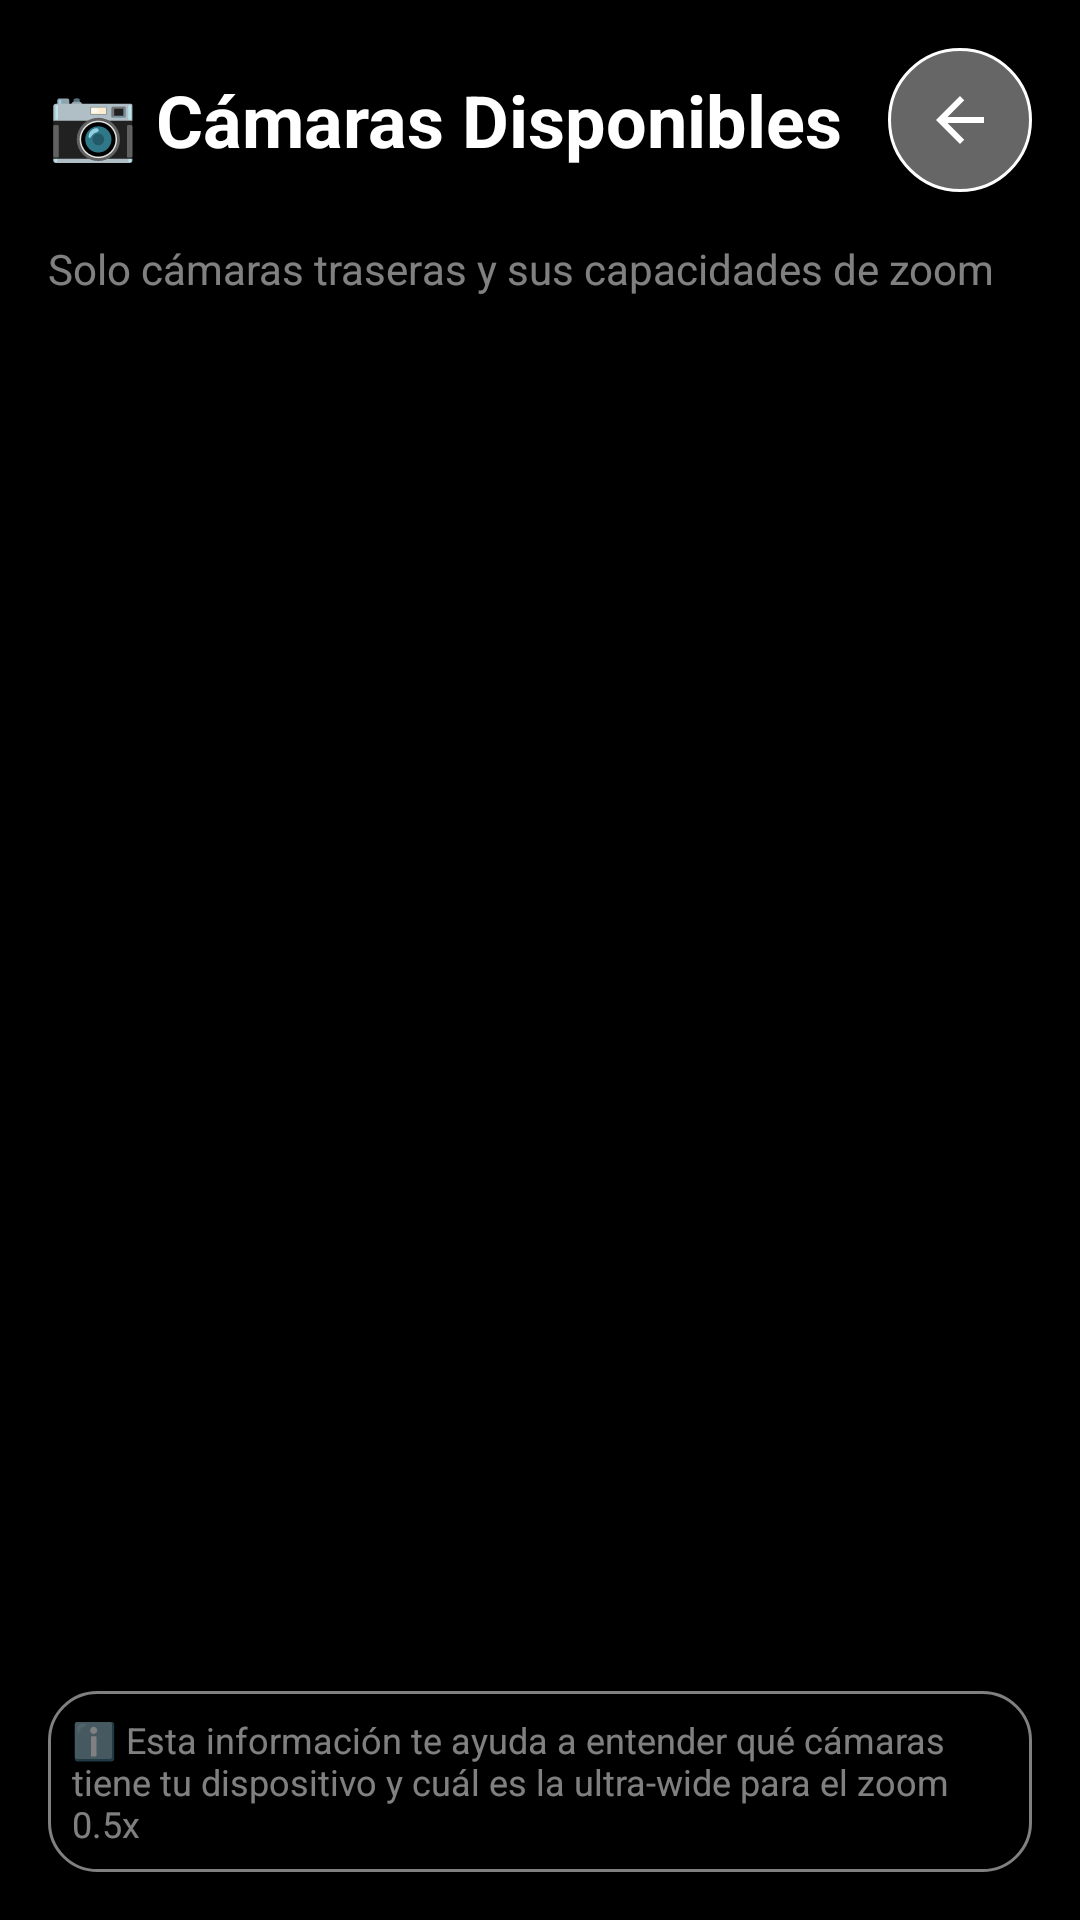

Reconstruct the res/layout file that produces this screen, plus the resources it refers to.
<!-- AndroidManifest.xml: activity theme Theme.YOLOv8TfLite -->
<!-- res/layout/activity_camera_list.xml -->
<?xml version="1.0" encoding="utf-8"?>
<LinearLayout xmlns:android="http://schemas.android.com/apk/res/android"
    android:layout_width="match_parent"
    android:layout_height="match_parent"
    android:orientation="vertical"
    android:background="@color/black"
    android:padding="16dp">

    
    <LinearLayout
        android:layout_width="match_parent"
        android:layout_height="wrap_content"
        android:orientation="horizontal"
        android:gravity="center_vertical"
        android:paddingBottom="16dp">

        <TextView
            android:layout_width="0dp"
            android:layout_height="wrap_content"
            android:layout_weight="1"
            android:text="📷 Cámaras Disponibles"
            android:textColor="@color/white"
            android:textSize="24sp"
            android:textStyle="bold" />

        <ImageButton
            android:id="@+id/back_button"
            android:layout_width="48dp"
            android:layout_height="48dp"
            android:background="@drawable/camera_button_background"
            android:src="@drawable/ic_arrow_back"
            android:contentDescription="Volver" />

    </LinearLayout>

    
    <TextView
        android:layout_width="match_parent"
        android:layout_height="wrap_content"
        android:text="Solo cámaras traseras y sus capacidades de zoom"
        android:textColor="@color/semi_transparent_white"
        android:textSize="14sp"
        android:paddingBottom="16dp" />

    
    <ListView
        android:id="@+id/camera_list_view"
        android:layout_width="match_parent"
        android:layout_height="0dp"
        android:layout_weight="1"
        android:divider="@color/semi_transparent_white"
        android:dividerHeight="1dp"
        android:padding="8dp" />

    
    <TextView
        android:layout_width="match_parent"
        android:layout_height="wrap_content"
        android:text="ℹ️ Esta información te ayuda a entender qué cámaras tiene tu dispositivo y cuál es la ultra-wide para el zoom 0.5x"
        android:textColor="@color/semi_transparent_white"
        android:textSize="12sp"
        android:padding="8dp"
        android:background="@drawable/rounded_background" />

</LinearLayout>
<!-- resources referenced by this layout -->
<resources>
  <color name="black">#FF000000</color>
  <color name="semi_transparent_white">#80FFFFFF</color>
  <color name="white">#FFFFFFFF</color>
  <!-- drawable camera_button_background (drawable) -->
  <?xml version="1.0" encoding="utf-8"?>
  <selector xmlns:android="http://schemas.android.com/apk/res/android">
      <item android:state_pressed="true">
          <shape android:shape="oval">
              <solid android:color="@color/camera_button_pressed" />
              <stroke
                  android:width="2dp"
                  android:color="@color/white" />
          </shape>
      </item>
      <item>
          <shape android:shape="oval">
              <solid android:color="@color/camera_button_background" />
              <stroke
                  android:width="1dp"
                  android:color="@color/white" />
          </shape>
      </item>
  </selector>
  <!-- drawable ic_arrow_back (drawable) -->
  <vector xmlns:android="http://schemas.android.com/apk/res/android"
      android:width="24dp"
      android:height="24dp"
      android:viewportWidth="24"
      android:viewportHeight="24"
      android:tint="@color/white">
      <path
          android:fillColor="@android:color/white"
          android:pathData="M20,11H7.83l5.59,-5.59L12,4l-8,8 8,8 1.41,-1.41L7.83,13H20v-2z"/>
  </vector>
  <!-- drawable rounded_background (drawable) -->
  <?xml version="1.0" encoding="utf-8"?>
  <shape xmlns:android="http://schemas.android.com/apk/res/android"
      android:shape="rectangle">
      <solid android:color="@color/semi_transparent_black" />
      <corners android:radius="16dp" />
      <stroke
          android:width="1dp"
          android:color="@color/semi_transparent_white" />
  </shape>
  <style name="Theme.YOLOv8TfLite" parent="Base.Theme.YOLOv8TfLite" />
  <color name="camera_button_pressed">#99FFFFFF</color>
  <color name="camera_button_background">#66FFFFFF</color>
  <color name="semi_transparent_black">#80000000</color>
  <style name="Base.Theme.YOLOv8TfLite" parent="Theme.Material3.DayNight.NoActionBar">
          
          <item name="colorPrimary">#1A237E</item>
          <item name="colorPrimaryVariant">#000051</item>
          <item name="colorOnPrimary">#FFFFFF</item>
          
          
          <item name="colorSecondary">#303F9F</item>
          <item name="colorSecondaryVariant">#001970</item>
          <item name="colorOnSecondary">#FFFFFF</item>
          
          
          <item name="android:colorBackground">#F5F7FA</item>
          <item name="colorSurface">#FFFFFF</item>
          <item name="colorOnBackground">#1A237E</item>
          <item name="colorOnSurface">#1A237E</item>
          
          
          <item name="android:statusBarColor">#1A237E</item>
          <item name="android:windowLightStatusBar" tools:targetApi="m">false</item>
          
          
          <item name="android:navigationBarColor">#1A237E</item>
      </style>
</resources>
